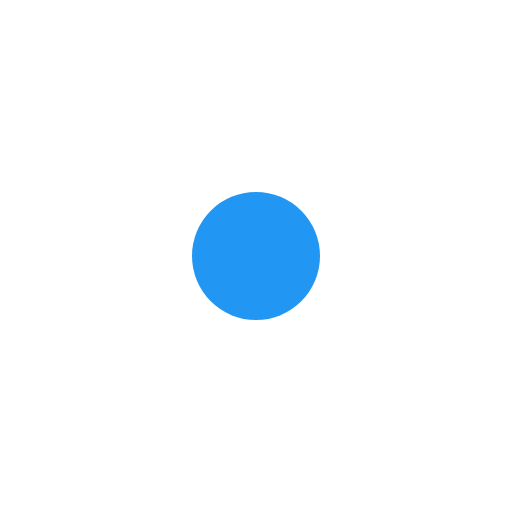
t = 0.00 s
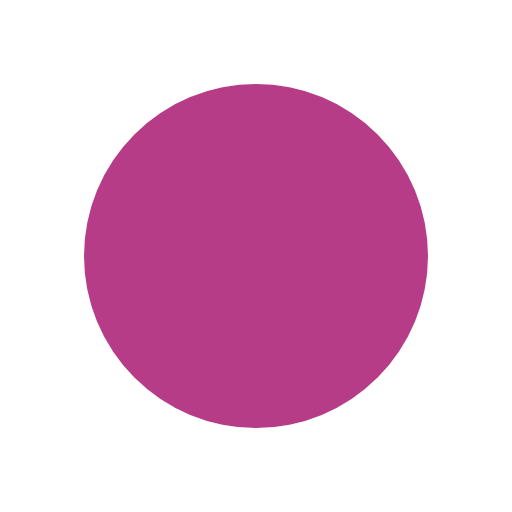
t = 0.53 s
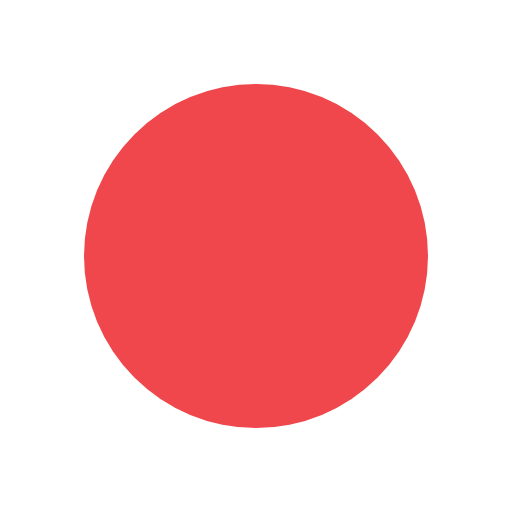
t = 0.88 s
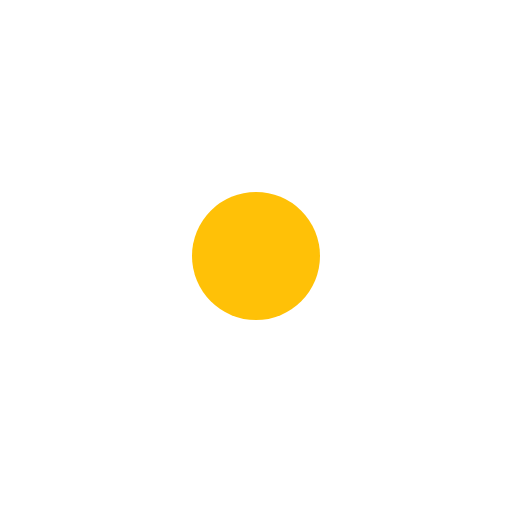
t = 1.40 s
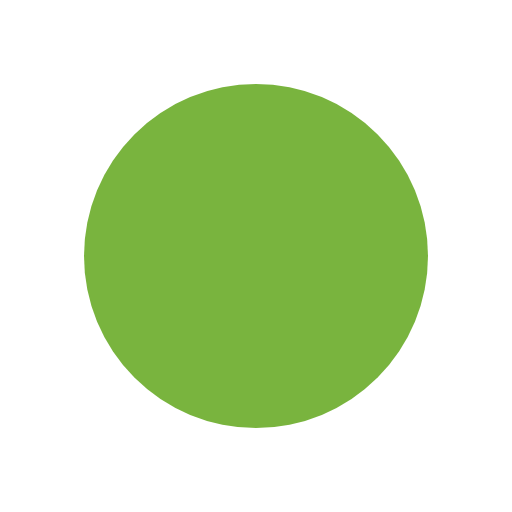
t = 1.93 s
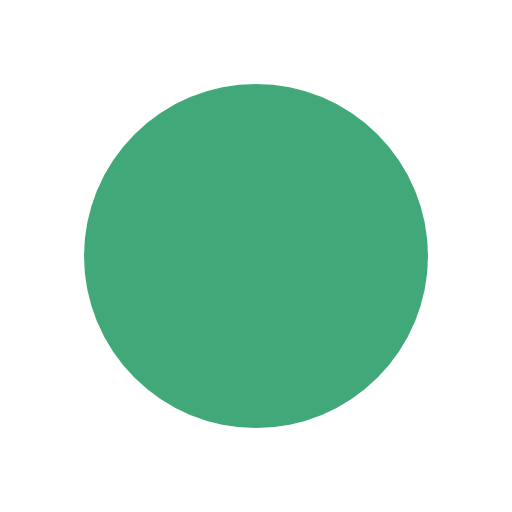
t = 2.28 s

The animated SVG that drew these frames (rendered in a browser with its animation timeline set to each time). Animation: 2 SMIL elements (animate=2); one cycle of 2.80 s, repeats indefinitely.

<?xml version="1.0" encoding="UTF-8"?>
<svg xmlns="http://www.w3.org/2000/svg" viewBox="0 0 64 64">
  <circle cx="32" cy="32" r="20" fill="#2196F3">
    <animate attributeName="r" values="8;26;8" dur="1.4s" repeatCount="indefinite"/>
    <animate attributeName="fill"
             values="#2196F3;#E91E63;#FFC107;#4CAF50;#2196F3"
             dur="2.8s" repeatCount="indefinite"/>
  </circle>
</svg>
